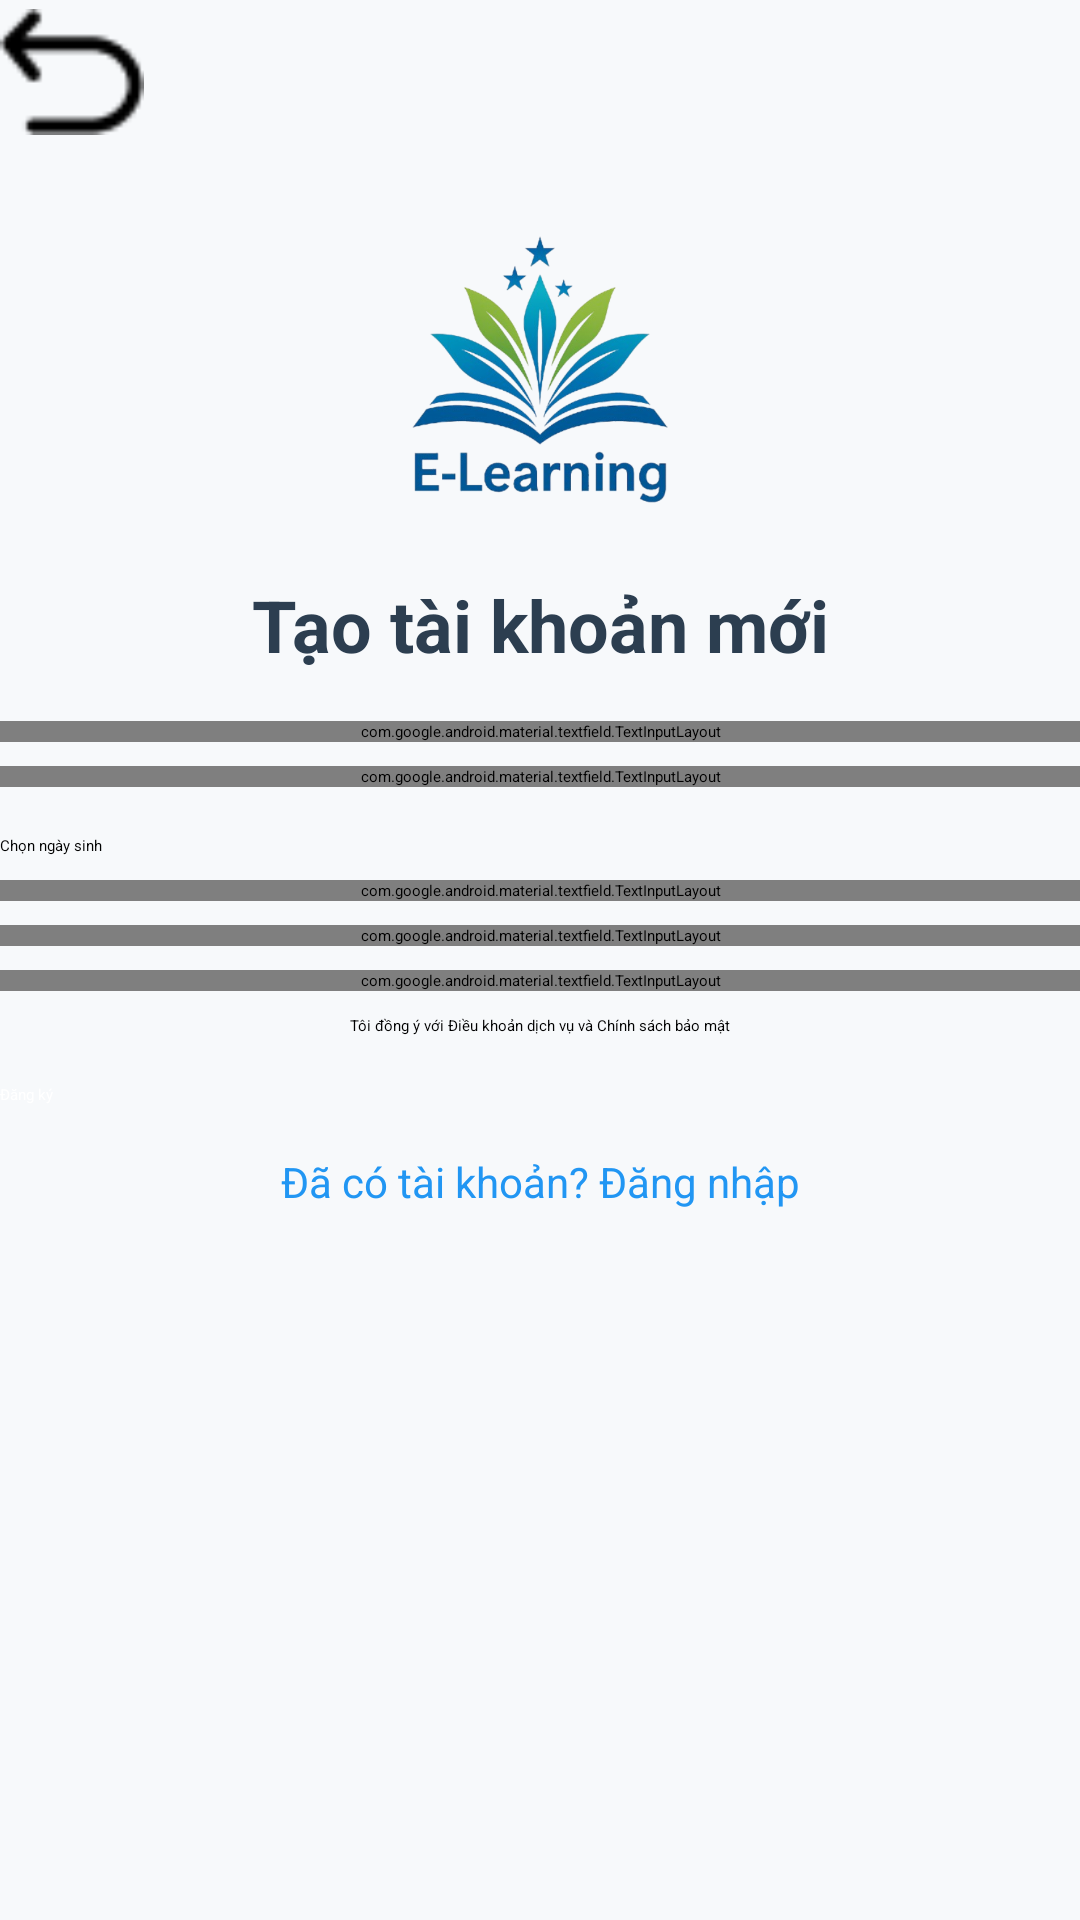

Android layout source for this screen:
<!-- AndroidManifest.xml: application theme Theme.ELearningApp -->
<!-- res/layout/sign_up.xml -->
<?xml version="1.0" encoding="utf-8"?>
<androidx.constraintlayout.widget.ConstraintLayout xmlns:android="http://schemas.android.com/apk/res/android"
    xmlns:app="http://schemas.android.com/apk/res-auto"
    xmlns:tools="http://schemas.android.com/tools"
    android:layout_width="match_parent"
    android:layout_height="match_parent"
    android:background="#F0F4F8"

    tools:context=".SignUpActivity">

    
    <ImageView
        android:id="@+id/bg_image"
        android:layout_width="0dp"
        android:layout_height="0dp"
        android:scaleType="centerCrop"
        app:layout_constraintTop_toTopOf="parent"
        app:layout_constraintBottom_toBottomOf="parent"
        app:layout_constraintStart_toStartOf="parent"
        app:layout_constraintEnd_toEndOf="parent" />

    
    <View
        android:id="@+id/overlay_light"
        android:layout_width="0dp"
        android:layout_height="0dp"
        android:background="#80FFFFFF"
        app:layout_constraintTop_toTopOf="parent"
        app:layout_constraintBottom_toBottomOf="parent"
        app:layout_constraintStart_toStartOf="parent"
        app:layout_constraintEnd_toEndOf="parent" />

    
    <ImageButton
        android:id="@+id/returnIButton"
        android:layout_width="48dp"
        android:layout_height="48dp"
        android:background="?attr/selectableItemBackgroundBorderless"
        android:src="@drawable/ic_return"
        android:contentDescription="Return button"
        app:layout_constraintTop_toTopOf="parent"
        app:layout_constraintStart_toStartOf="parent" />

    
    <ImageView
        android:id="@+id/logoImage2"
        android:layout_width="120dp"
        android:layout_height="120dp"
        android:layout_marginTop="16dp"
        android:scaleType="fitCenter"
        android:src="@drawable/ic_logo"
        app:layout_constraintTop_toBottomOf="@id/returnIButton"
        app:layout_constraintStart_toStartOf="parent"
        app:layout_constraintEnd_toEndOf="parent" />

    
    <TextView
        android:id="@+id/titleText"
        android:layout_width="wrap_content"
        android:layout_height="wrap_content"
        android:text="Tạo tài khoản mới"
        android:textSize="24sp"
        android:textStyle="bold"
        android:textColor="#2C3E50"
        app:layout_constraintTop_toBottomOf="@id/logoImage2"
        app:layout_constraintStart_toStartOf="parent"
        app:layout_constraintEnd_toEndOf="parent"
        android:layout_marginTop="8dp" />

    
    <com.google.android.material.textfield.TextInputLayout
        android:id="@+id/fullNameLayout"
        android:layout_width="0dp"
        android:layout_height="wrap_content"
        android:hint="Họ và tên"
        app:layout_constraintTop_toBottomOf="@id/titleText"
        app:layout_constraintStart_toStartOf="parent"
        app:layout_constraintEnd_toEndOf="parent"
        android:layout_marginTop="16dp">

        <com.google.android.material.textfield.TextInputEditText
            android:id="@+id/fullNameInput"
            android:layout_width="match_parent"
            android:layout_height="wrap_content"
            android:inputType="textPersonName" />
    </com.google.android.material.textfield.TextInputLayout>

    
    <com.google.android.material.textfield.TextInputLayout
        android:id="@+id/phoneLayout"
        android:layout_width="0dp"
        android:layout_height="wrap_content"
        android:hint="Số điện thoại"
        app:layout_constraintTop_toBottomOf="@id/fullNameLayout"
        app:layout_constraintStart_toStartOf="parent"
        app:layout_constraintEnd_toEndOf="parent"
        android:layout_marginTop="8dp">

        <com.google.android.material.textfield.TextInputEditText
            android:id="@+id/phoneInput"
            android:layout_width="match_parent"
            android:layout_height="wrap_content"
            android:inputType="phone" />
    </com.google.android.material.textfield.TextInputLayout>

    
    <Spinner
        android:id="@+id/genderSpinner"
        android:layout_width="0dp"
        android:layout_height="wrap_content"
        app:layout_constraintTop_toBottomOf="@id/phoneLayout"
        app:layout_constraintStart_toStartOf="parent"
        app:layout_constraintEnd_toEndOf="parent"
        android:layout_marginTop="8dp" />

    
    <Button
        android:id="@+id/dobButton"
        android:layout_width="0dp"
        android:layout_height="wrap_content"
        android:text="Chọn ngày sinh"
        app:layout_constraintTop_toBottomOf="@id/genderSpinner"
        app:layout_constraintStart_toStartOf="parent"
        app:layout_constraintEnd_toEndOf="parent"
        android:layout_marginTop="8dp" />

    
    <com.google.android.material.textfield.TextInputLayout
        android:id="@+id/emailLayout"
        android:layout_width="0dp"
        android:layout_height="wrap_content"
        android:hint="email@example.com"
        app:layout_constraintTop_toBottomOf="@id/dobButton"
        app:layout_constraintStart_toStartOf="parent"
        app:layout_constraintEnd_toEndOf="parent"
        android:layout_marginTop="8dp">

        <com.google.android.material.textfield.TextInputEditText
            android:id="@+id/emailInput"
            android:layout_width="match_parent"
            android:layout_height="wrap_content"
            android:inputType="textEmailAddress" />
    </com.google.android.material.textfield.TextInputLayout>

    
    <com.google.android.material.textfield.TextInputLayout
        android:id="@+id/passwordLayout"
        android:layout_width="0dp"
        android:layout_height="wrap_content"
        android:hint="Mật khẩu (ít nhất 8 ký tự)"
        app:endIconMode="password_toggle"
        app:layout_constraintTop_toBottomOf="@id/emailLayout"
        app:layout_constraintStart_toStartOf="parent"
        app:layout_constraintEnd_toEndOf="parent"
        android:layout_marginTop="8dp">

        <com.google.android.material.textfield.TextInputEditText
            android:id="@+id/passwordInput"
            android:layout_width="match_parent"
            android:layout_height="wrap_content"
            android:inputType="textPassword" />
    </com.google.android.material.textfield.TextInputLayout>

    
    <com.google.android.material.textfield.TextInputLayout
        android:id="@+id/confirmPasswordLayout"
        android:layout_width="0dp"
        android:layout_height="wrap_content"
        android:hint="Xác nhận mật khẩu"
        app:endIconMode="password_toggle"
        app:layout_constraintTop_toBottomOf="@id/passwordLayout"
        app:layout_constraintStart_toStartOf="parent"
        app:layout_constraintEnd_toEndOf="parent"
        android:layout_marginTop="8dp">

        <com.google.android.material.textfield.TextInputEditText
            android:id="@+id/confirmPasswordInput"
            android:layout_width="match_parent"
            android:layout_height="wrap_content"
            android:inputType="textPassword" />
    </com.google.android.material.textfield.TextInputLayout>

    
    <CheckBox
        android:id="@+id/termsCheckbox"
        android:layout_width="wrap_content"
        android:layout_height="wrap_content"
        android:text="Tôi đồng ý với Điều khoản dịch vụ và Chính sách bảo mật"
        app:layout_constraintTop_toBottomOf="@id/confirmPasswordLayout"
        app:layout_constraintStart_toStartOf="parent"
        app:layout_constraintEnd_toEndOf="parent"
        android:layout_marginTop="8dp" />

    
    <Button
        android:id="@+id/signupButton"
        android:layout_width="0dp"
        android:layout_height="wrap_content"
        android:text="Đăng ký"
        android:textColor="#FFFFFF"
        android:backgroundTint="@color/green"
        app:layout_constraintTop_toBottomOf="@id/termsCheckbox"
        app:layout_constraintStart_toStartOf="parent"
        app:layout_constraintEnd_toEndOf="parent"
        android:layout_marginTop="16dp" />

    
    <TextView
        android:id="@+id/loginText"
        android:layout_width="wrap_content"
        android:layout_height="wrap_content"
        android:text="Đã có tài khoản? Đăng nhập"
        android:textColor="@color/blue"
        android:textSize="14sp"
        app:layout_constraintTop_toBottomOf="@id/signupButton"
        app:layout_constraintStart_toStartOf="parent"
        app:layout_constraintEnd_toEndOf="parent"
        android:layout_marginTop="16dp" />

</androidx.constraintlayout.widget.ConstraintLayout>
<!-- resources referenced by this layout -->
<resources>
  <color name="blue">#2196F3</color>
  <color name="green">#4CAF50</color>
  <!-- drawable ic_logo: png bitmap (drawable, 185089 bytes) -->
  <!-- drawable ic_return: png bitmap (drawable, 432 bytes) -->
</resources>
